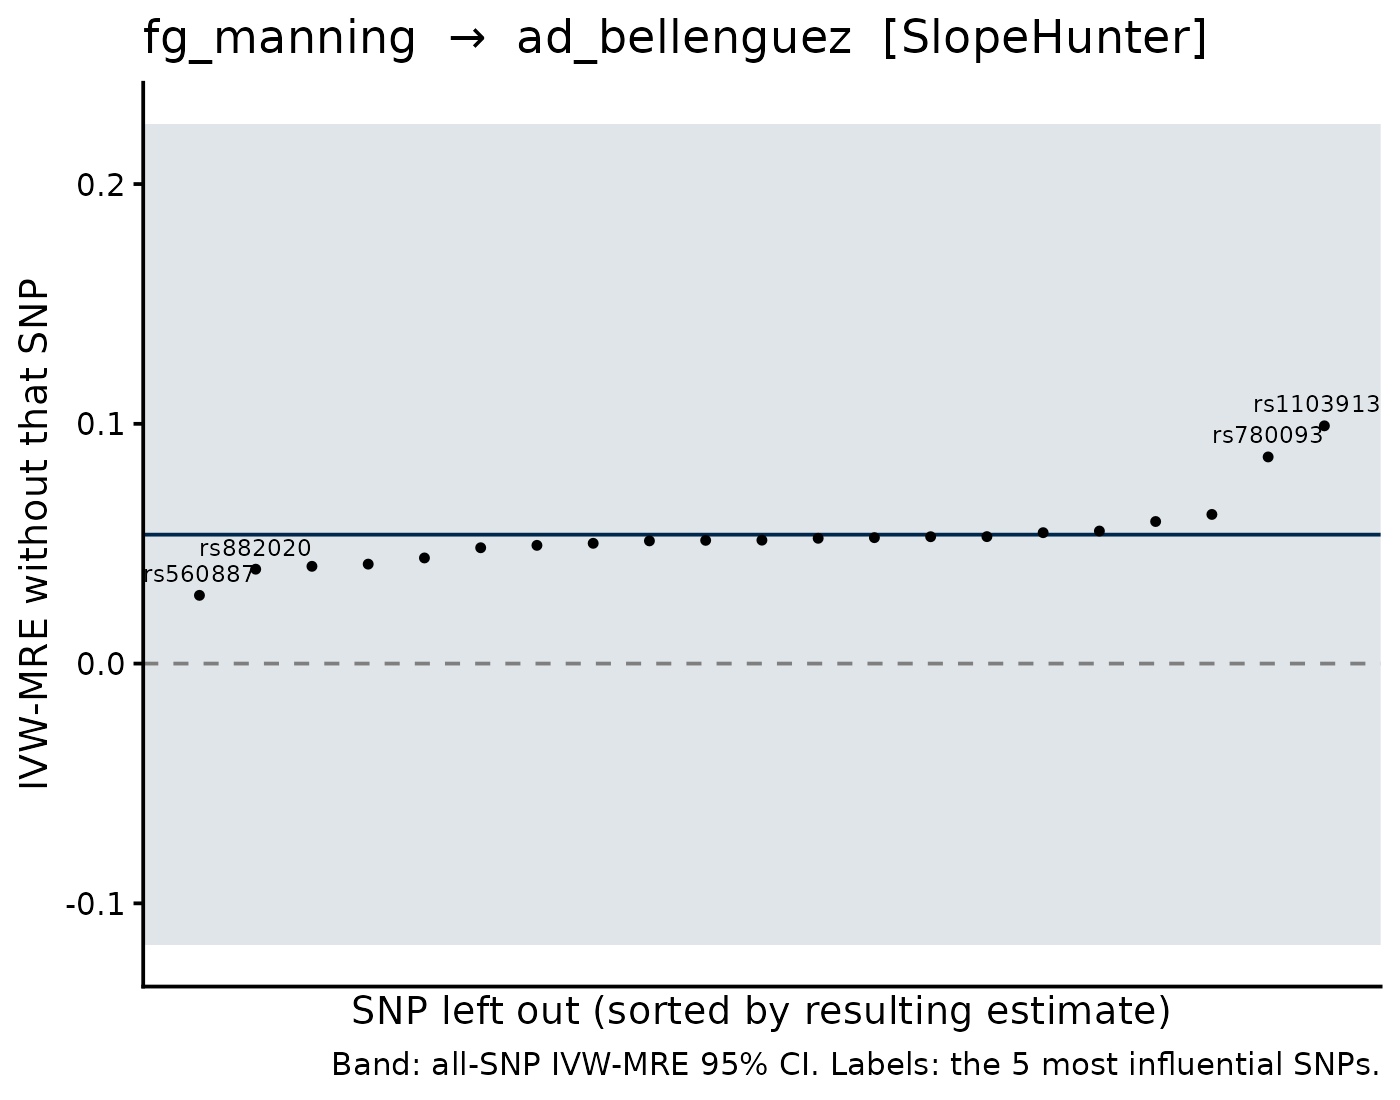

The file beside this chart, header and first rows:
SNP, b_loo, se_loo, b_all, se_all, shift
rs11039138, 0.09916, 0.05971, 0.05377, 0.08742, 0.04539
rs780093, 0.08619, 0.08575, 0.05377, 0.08742, 0.03241
rs560887, 0.02846, 0.1, 0.05377, 0.08742, -0.02531
rs882020, 0.03937, 0.08735, 0.05377, 0.08742, -0.0144
rs11708067, 0.04057, 0.08733, 0.05377, 0.08742, -0.0132
rs4148804, 0.04148, 0.08881, 0.05377, 0.08742, -0.01229
rs10830963, 0.04406, 0.1032, 0.05377, 0.08742, -0.009717
rs7173964, 0.06221, 0.08951, 0.05377, 0.08742, 0.008435
rs10276674, 0.05925, 0.09151, 0.05377, 0.08742, 0.005478
rs11605924, 0.04831, 0.09043, 0.05377, 0.08742, -0.005463
rs11558471, 0.04931, 0.09117, 0.05377, 0.08742, -0.004461
rs10974438, 0.05016, 0.09022, 0.05377, 0.08742, -0.003609
rs11195502, 0.05118, 0.0905, 0.05377, 0.08742, -0.002592
rs11603334, 0.0514, 0.09019, 0.05377, 0.08742, -0.002371
rs983309, 0.05148, 0.0904, 0.05377, 0.08742, -0.002295
rs2191349, 0.05226, 0.09148, 0.05377, 0.08742, -0.001512
rs2524299, 0.05528, 0.09048, 0.05377, 0.08742, 0.001508
rs6113722, 0.05252, 0.09029, 0.05377, 0.08742, -0.001251
rs4869272, 0.05291, 0.09045, 0.05377, 0.08742, -8.611746446179139e-4
rs17747324, 0.0546, 0.09063, 0.05377, 0.08742, 8.234010077602036e-4
rs2908282, 0.05295, 0.09546, 0.05377, 0.08742, -8.228239848559055e-4
